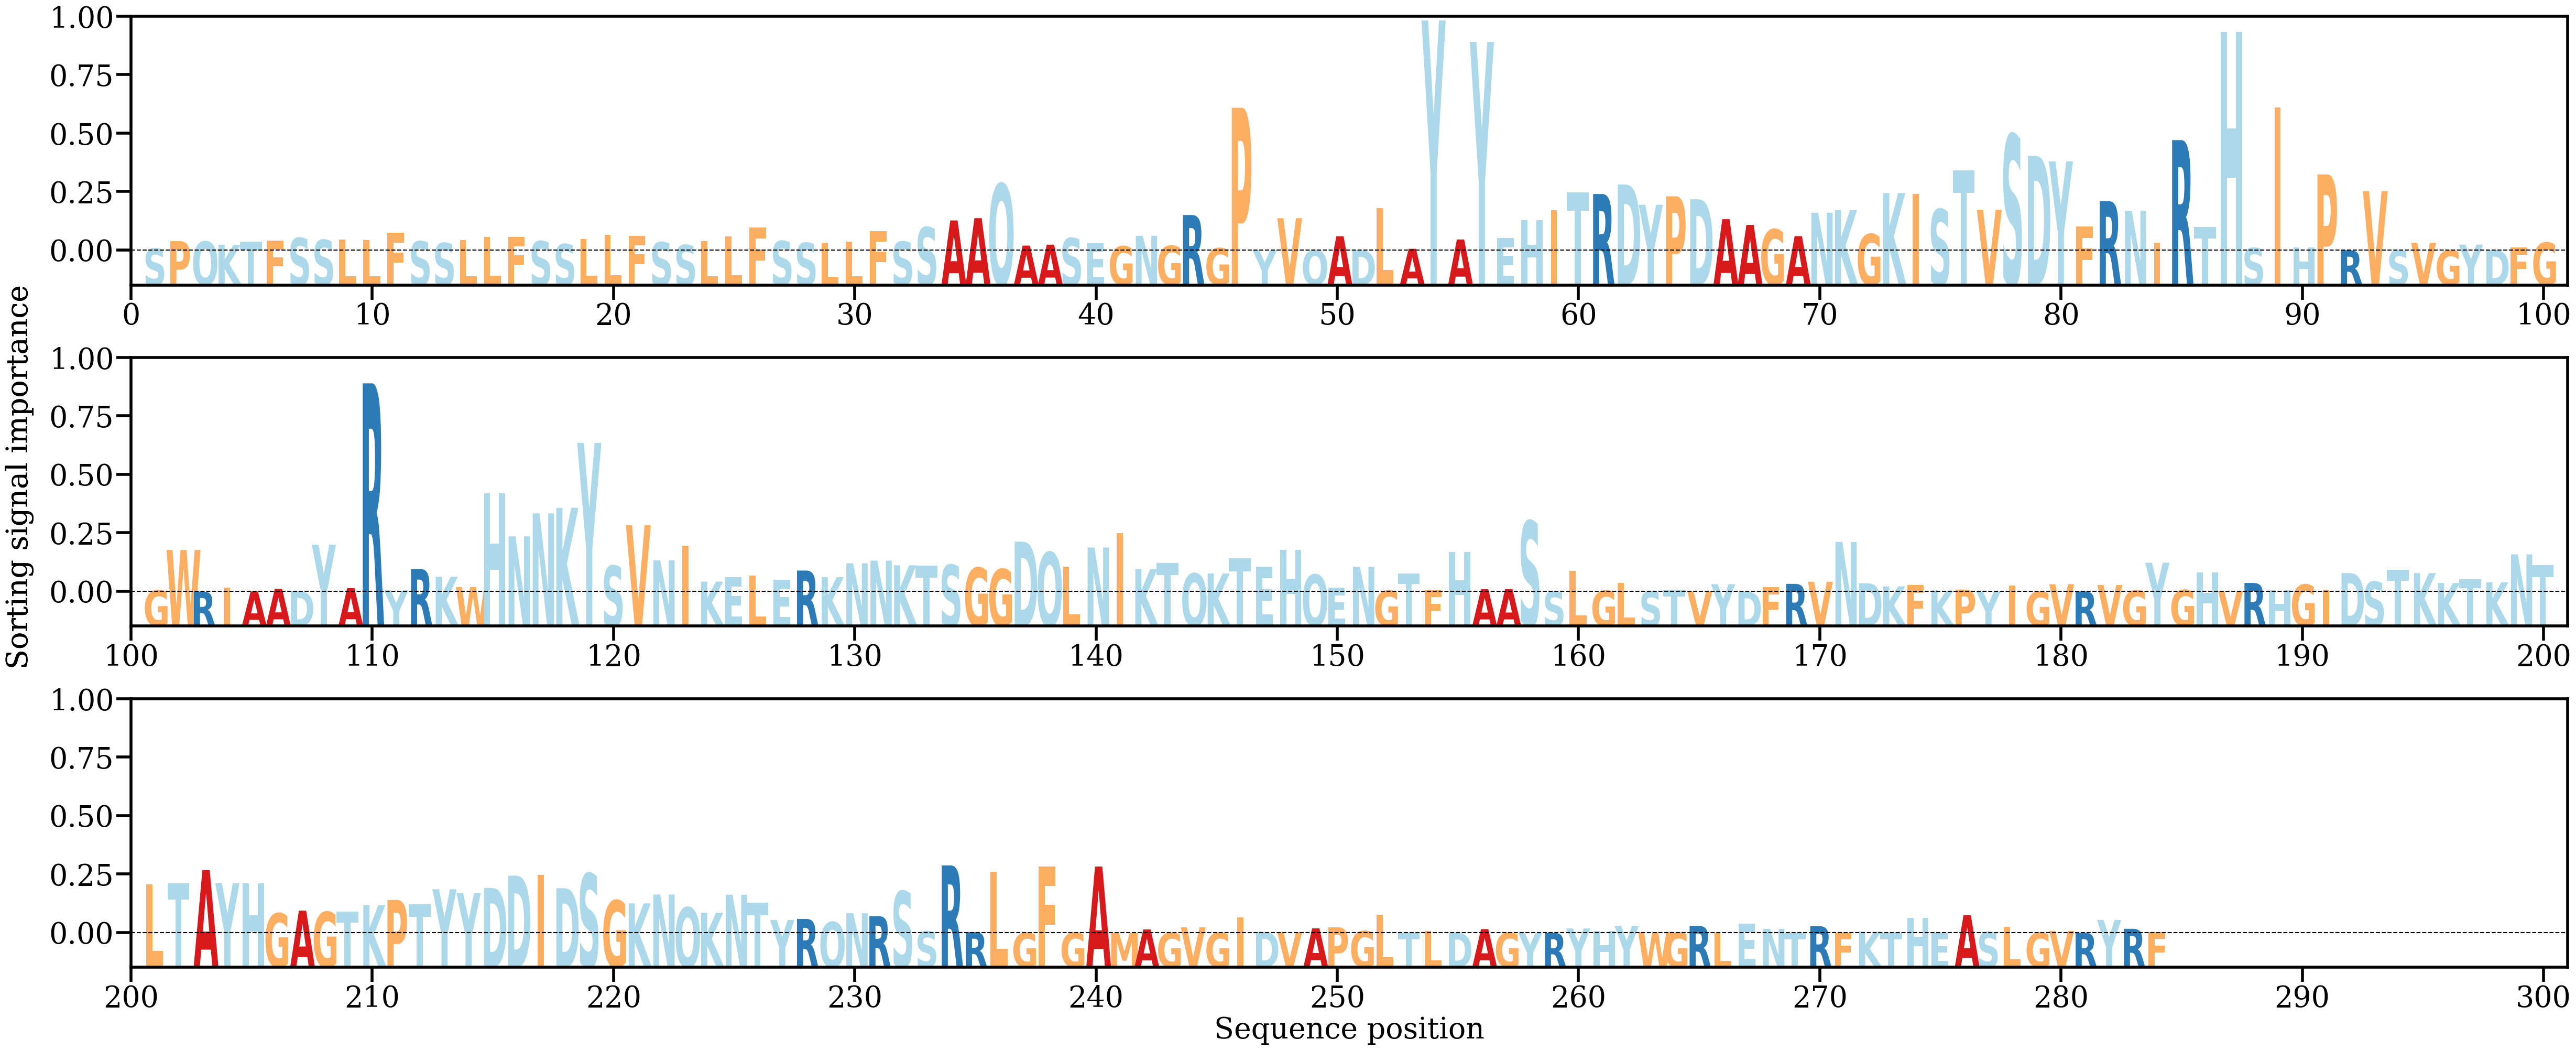

Values plotted in this chart, from the file beside it:
AA, Alpha
S, [0.00027546]
P, [0.0013265]
Q, [0.00127456]
K, [0.00079731]
T, [0.00128953]
F, [0.00137804]
S, [0.0017876]
S, [0.00150917]
L, [0.00155106]
L, [0.00147822]
F, [0.00251911]
S, [0.00130923]
S, [0.00105667]
L, [0.00150846]
L, [0.00193119]
F, [0.00191348]
S, [0.00132628]
S, [0.00090576]
L, [0.00165077]
L, [0.00224163]
F, [0.00209821]
S, [0.00117643]
S, [0.00077458]
L, [0.00132252]
L, [0.00200932]
F, [0.00326732]
S, [0.00134906]
S, [0.00108359]
L, [0.00112523]
L, [0.00125125]
F, [0.00273362]
S, [0.00126233]
S, [0.00331113]
A, [0.00427916]
A, [0.00460141]
Q, [0.00951376]
A, [0.00069061]
A, [0.00082393]
S, [0.0017643]
E, [0.0010162]
G, [0.00059634]
N, [0.00208551]
G, [0.00067106]
R, [0.00504982]
G, [0.00033019]
P, [0.02035036]
Y, [3.4294837e-05]
V, [0.00459686]
Q, [4.67269e-05]
A, [0.0020247]
D, [5.3050357e-05]
L, [0.00602377]
A, [0.00023509]
Y, [0.03280345]
A, [0.00156562]
Y, [0.02973697]
E, [0.00176808]
H, [0.00430275]
I, [0.00577302]
T, [0.00826997]
... 224 more rows
